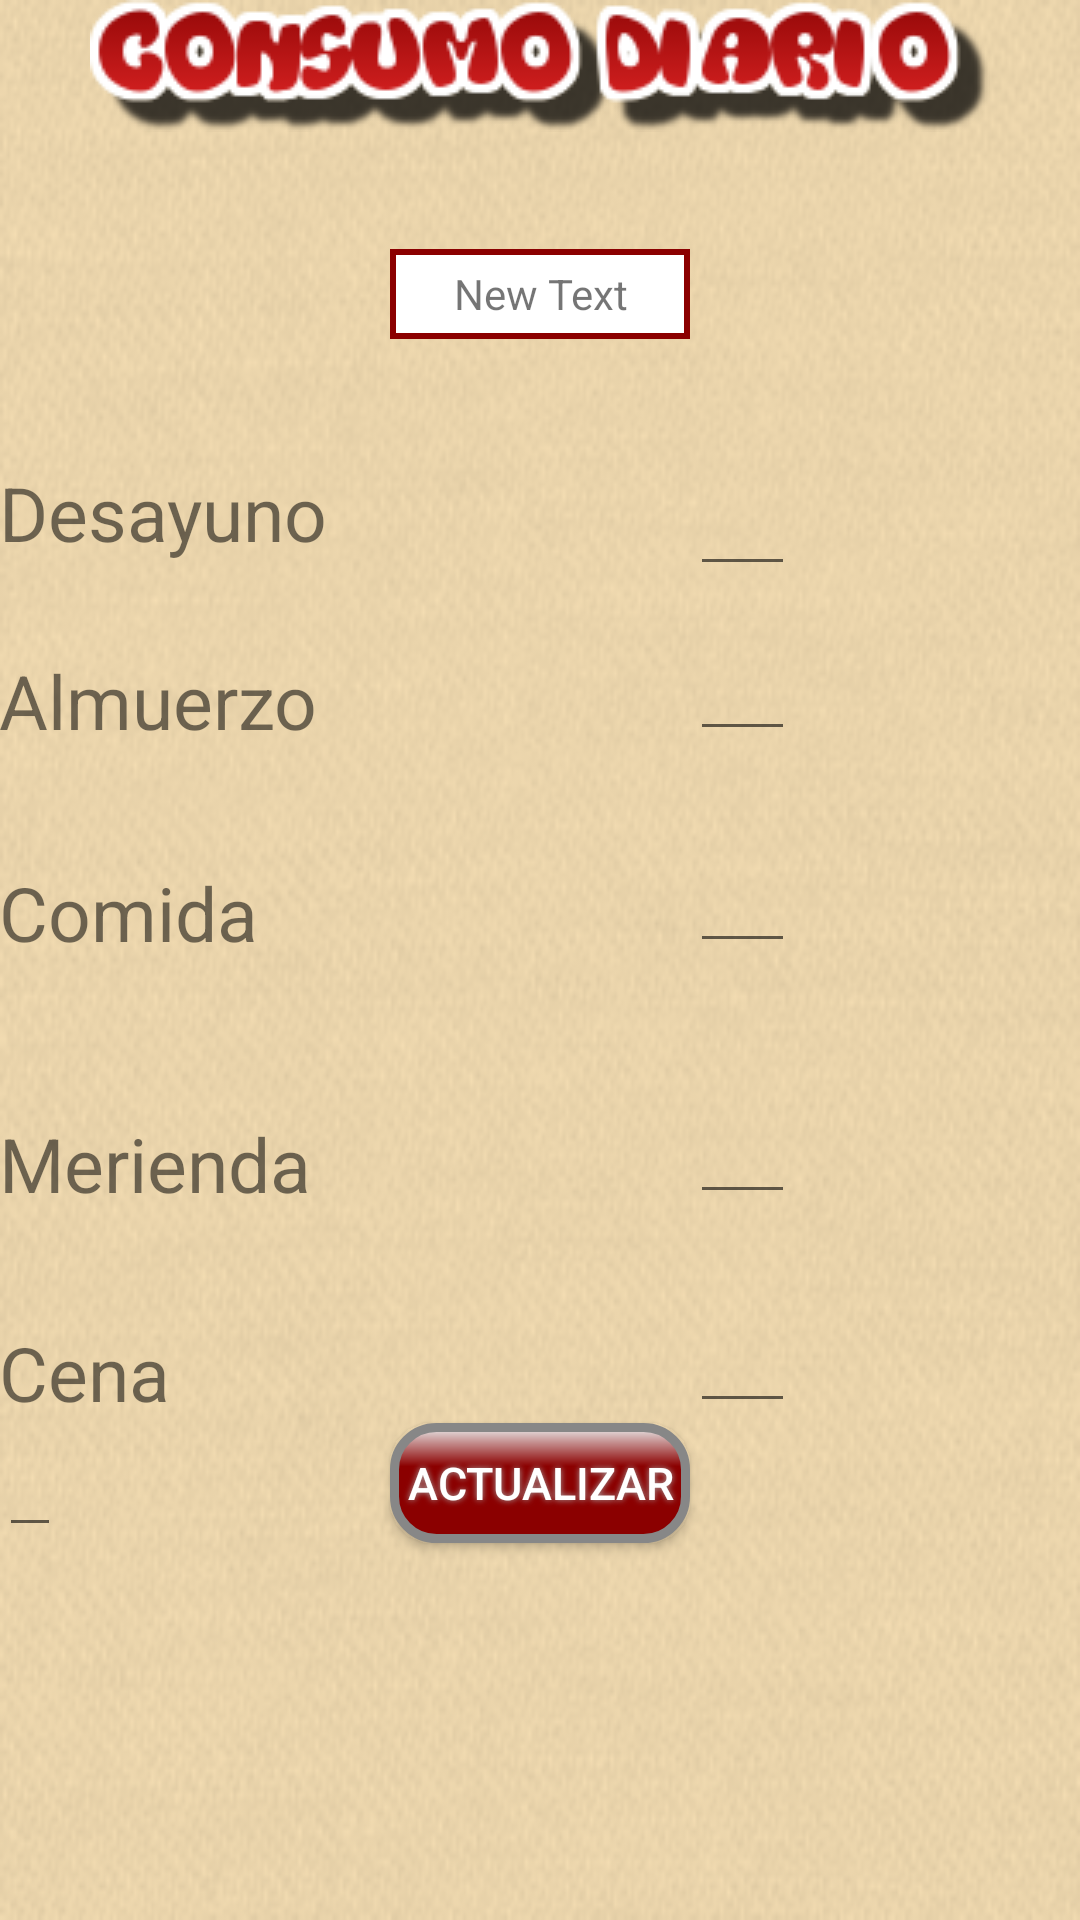

Layout XML and referenced resources for this Android screen:
<!-- AndroidManifest.xml: application theme AppTheme -->
<!-- res/layout/activity_update.xml -->
<RelativeLayout xmlns:android="http://schemas.android.com/apk/res/android"
    xmlns:tools="http://schemas.android.com/tools" android:layout_width="match_parent"
    android:layout_height="match_parent" android:paddingLeft="@dimen/activity_horizontal_margin"
    android:paddingRight="@dimen/activity_horizontal_margin"
    android:paddingTop="@dimen/activity_vertical_margin"
    android:paddingBottom="@dimen/activity_vertical_margin"
    tools:context="com.example.daniel.tabla.NewData"
    android:orientation="vertical"
    android:background="@drawable/fondo1">




    <TextView
        android:layout_width="wrap_content"
        android:layout_height="wrap_content"
        android:text="Desayuno"
        android:id="@+id/textView3"
        android:layout_marginTop="41dp"
        android:textSize="25dp"
        android:layout_below="@+id/tvTipo"
        android:layout_alignParentStart="true" />

    <EditText
        android:layout_width="35dp"
        android:layout_height="wrap_content"
        android:id="@+id/editTextDesayuno"
        android:inputType="number"

        android:layout_alignTop="@+id/textView3"
        android:layout_toEndOf="@+id/tvTipo" />

    <TextView
        android:layout_width="wrap_content"
        android:layout_height="wrap_content"
        android:text="Almuerzo"
        android:id="@+id/textView4"
        android:layout_below="@+id/textView3"
        android:layout_alignParentStart="true"
        android:layout_marginTop="29dp"
        android:textSize="25dp"/>

    <EditText
        android:layout_width="35dp"
        android:layout_height="wrap_content"
        android:id="@+id/editTextAlmuerzo"
        android:inputType="number"

        android:layout_alignBottom="@+id/textView4"
        android:layout_alignStart="@+id/editTextDesayuno" />

    <TextView
        android:layout_width="wrap_content"
        android:layout_height="wrap_content"
        android:text="Comida"
        android:id="@+id/textView5"
        android:textSize="25dp"
        android:layout_below="@+id/textView4"
        android:layout_alignParentStart="true"
        android:layout_marginTop="37dp" />

    <TextView
        android:layout_width="wrap_content"
        android:layout_height="wrap_content"
        android:text="Merienda"
        android:id="@+id/textView6"
        android:layout_marginTop="50dp"
        android:textSize="25dp"
        android:layout_below="@+id/textView5"
        android:layout_alignParentStart="true" />

    <EditText
        android:layout_width="35dp"
        android:layout_height="wrap_content"
        android:id="@+id/editTextMerienda"
        android:layout_alignBottom="@+id/textView6"
        android:layout_alignStart="@+id/editTextDesayuno"
        android:inputType="number"/>

    <EditText
        android:layout_width="35dp"
        android:layout_height="wrap_content"
        android:id="@+id/editTextComida"
        android:inputType="number"
        android:layout_above="@+id/textView6"
        android:layout_alignStart="@+id/editTextAlmuerzo" />

    <TextView
        android:layout_width="wrap_content"
        android:layout_height="wrap_content"
        android:text="Cena"
        android:id="@+id/textView8"
        android:layout_marginTop="36dp"
        android:layout_below="@+id/textView6"
        android:layout_alignParentStart="true"
        android:textSize="25dp"/>

    <EditText
        android:layout_width="35dp"
        android:layout_height="wrap_content"
        android:id="@+id/editTextCena"
        android:layout_alignBottom="@+id/textView8"
        android:layout_alignStart="@+id/editTextMerienda"
        android:inputType="number"/>


    <EditText
        android:layout_width="wrap_content"
        android:layout_height="wrap_content"
        android:id="@+id/editTextGone"
        android:layout_below="@+id/textView8"
        android:layout_alignParentStart="true" />



    <Button
        android:id="@+id/btUpdate"
        android:text="Actualizar"
        android:textColor="#FFFFFF"
        android:textSize="15dp"
        android:layout_width="100dp"
        android:layout_height="40dp"
        android:background="@drawable/save_button"
        android:shadowColor="#A8A8A8"
        android:shadowDx="0"
        android:shadowDy="0"
        android:shadowRadius="5"
        android:layout_below="@+id/editTextCena"
        android:layout_alignStart="@+id/tvTipo" />

    <TextView
        android:layout_width="100dp"
        android:layout_height="30dp"
        android:text="New Text"
        android:id="@+id/tvTipo"
        android:background="@drawable/back"
        android:gravity="center"
        android:layout_below="@+id/title_consumo"
        android:layout_centerHorizontal="true"
        android:layout_marginTop="39dp"
        />

    <ImageView
        android:layout_width="wrap_content"
        android:layout_height="wrap_content"
        android:id="@+id/title_consumo"
        android:src="@drawable/cooltext_consumo"
        android:layout_alignParentTop="true"
        android:layout_centerHorizontal="true" />


</RelativeLayout>
<!-- resources referenced by this layout -->
<resources>
  <!-- drawable back (drawable) -->
  <shape xmlns:android="http://schemas.android.com/apk/res/android" android:shape="rectangle" >
      <solid android:color="#ffffff" />
      <stroke android:width="2dp" android:color="#8B0000"/>
      <padding android:left="10dp" android:top="5dp"
          android:right="10dp" android:bottom="5dp"/>
  
  </shape>
  <!-- drawable cooltext_consumo: png bitmap (drawable, 11424 bytes) -->
  <!-- drawable fondo1: png bitmap (drawable, 385645 bytes) -->
  <!-- drawable save_button (drawable) -->
  <?xml version="1.0" encoding="utf-8"?>
  <shape xmlns:android="http://schemas.android.com/apk/res/android" android:shape="rectangle" >
      <corners
          android:radius="14dp"
          />
      <gradient
          android:angle="270"
          android:centerX="35%"
          android:centerColor="#8B0000"
          android:startColor="#E8E8E8"
          android:endColor="#8B0000"
          android:type="linear"
          />
      <padding
          android:left="0dp"
          android:top="0dp"
          android:right="0dp"
          android:bottom="0dp"
          />
      <size
          android:width="150dp"
          android:height="60dp"
          />
      <stroke
          android:width="3dp"
          android:color="#878787"
          />
  </shape>
  <style name="AppTheme" parent="Theme.AppCompat.Light.DarkActionBar">
          
      </style>
</resources>
